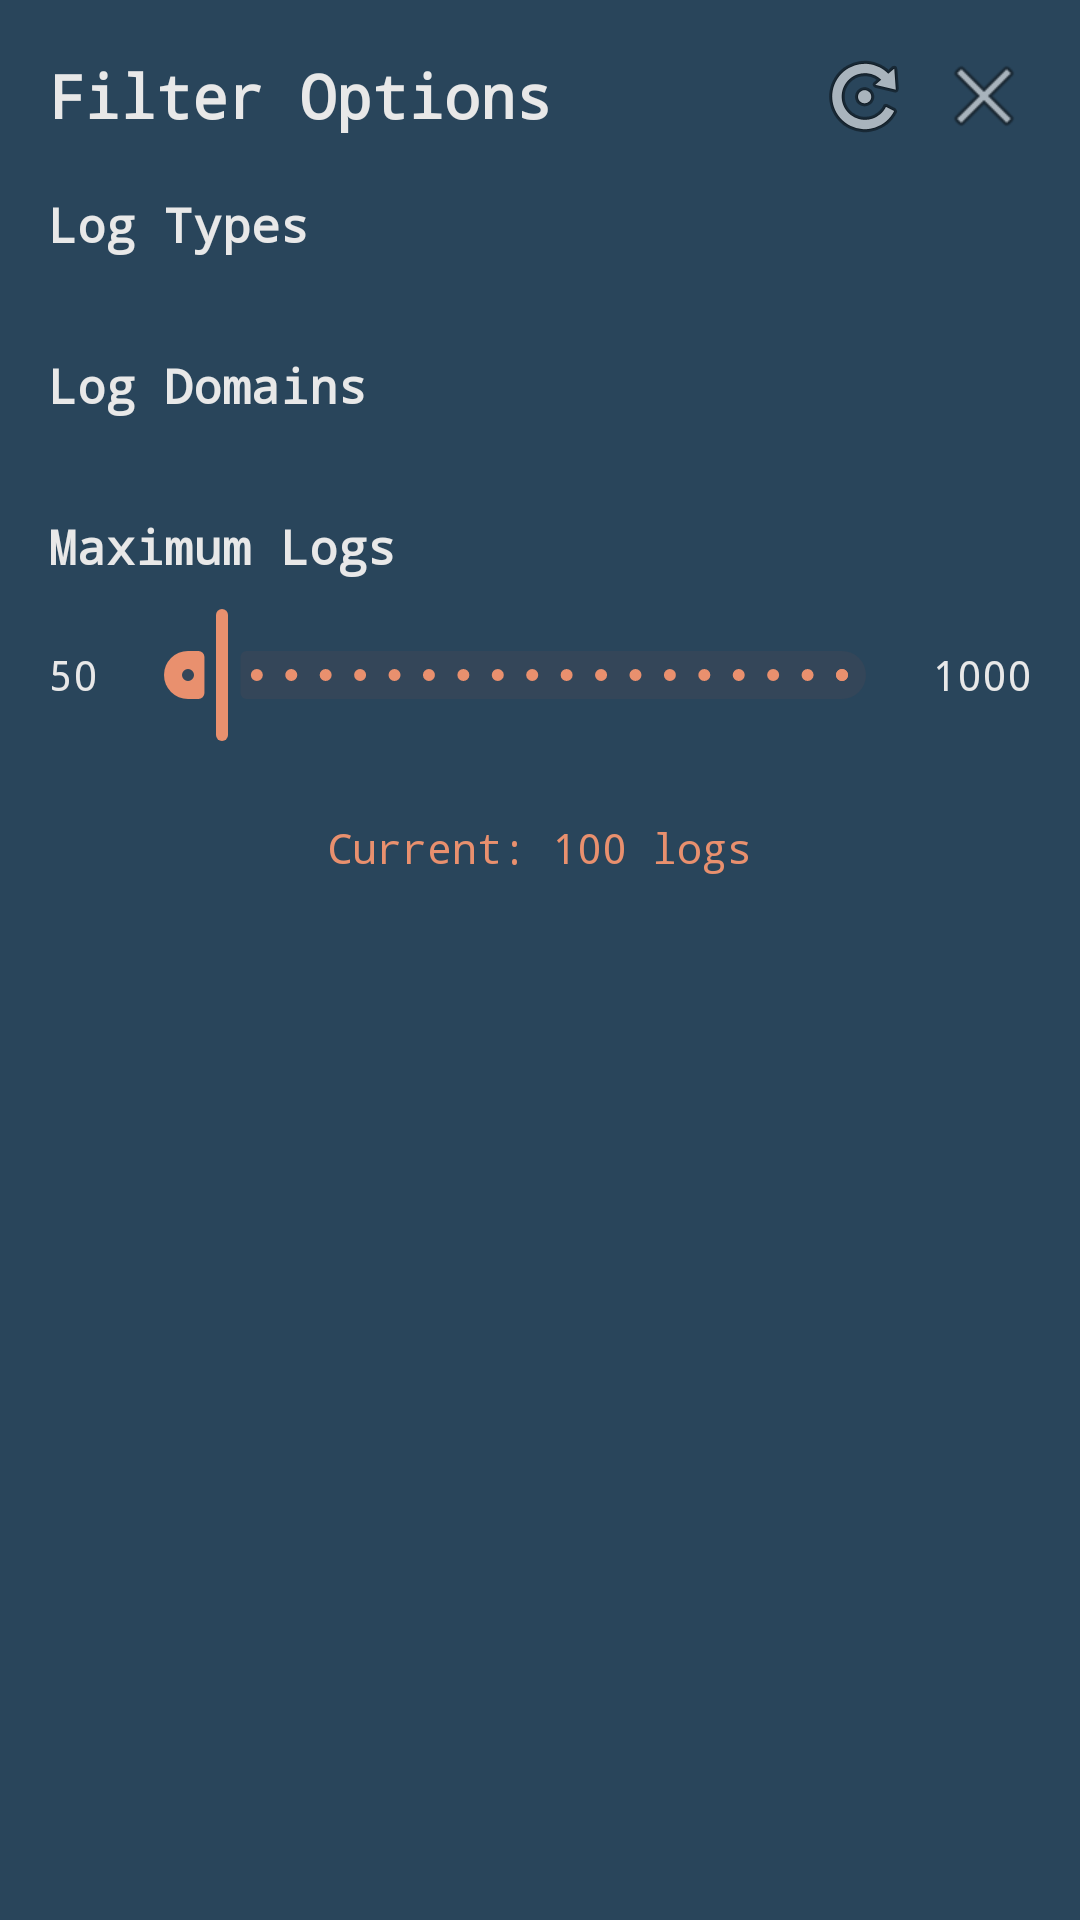

The Android layout XML behind this screen, and the referenced resources:
<!-- AndroidManifest.xml: application theme Theme.PubSub -->
<!-- res/layout/dialog_log_filter.xml -->
<?xml version="1.0" encoding="utf-8"?>
<ScrollView xmlns:android="http://schemas.android.com/apk/res/android"
    xmlns:app="http://schemas.android.com/apk/res-auto"
    android:layout_width="match_parent"
    android:layout_height="wrap_content"
    android:scrollbars="none"
    android:padding="16dp">

    <LinearLayout
        android:layout_width="match_parent"
        android:layout_height="wrap_content"
        android:orientation="vertical">

        
        <LinearLayout
            android:layout_width="match_parent"
            android:layout_height="wrap_content"
            android:orientation="horizontal"
            android:gravity="center_vertical"
            android:layout_marginBottom="16dp">

            <TextView
                android:layout_width="0dp"
                android:layout_height="wrap_content"
                android:layout_weight="1"
                android:text="Filter Options"
                android:textSize="20sp"
                android:textStyle="bold" />

            <ImageButton
                android:id="@+id/resetButton"
                android:layout_width="wrap_content"
                android:layout_height="wrap_content"
                android:background="?attr/selectableItemBackgroundBorderless"
                android:src="@android:drawable/ic_menu_rotate"
                android:contentDescription="Reset filters"
                android:layout_marginEnd="8dp" />

            <ImageButton
                android:id="@+id/closeButton"
                android:layout_width="wrap_content"
                android:layout_height="wrap_content"
                android:background="?attr/selectableItemBackgroundBorderless"
                android:src="@android:drawable/ic_menu_close_clear_cancel"
                android:contentDescription="Close" />

        </LinearLayout>



        
        <TextView
            android:layout_width="wrap_content"
            android:layout_height="wrap_content"
            android:text="Log Types"
            android:textSize="16sp"
            android:textStyle="bold"
            android:layout_marginBottom="8dp" />

        <LinearLayout
            android:id="@+id/logTypesContainer"
            android:layout_width="match_parent"
            android:layout_height="wrap_content"
            android:orientation="vertical"
            android:layout_marginBottom="24dp">

            

        </LinearLayout>

        
        <TextView
            android:layout_width="wrap_content"
            android:layout_height="wrap_content"
            android:text="Log Domains"
            android:textSize="16sp"
            android:textStyle="bold"
            android:layout_marginBottom="8dp" />

        <LinearLayout
            android:id="@+id/logDomainsContainer"
            android:layout_width="match_parent"
            android:layout_height="wrap_content"
            android:orientation="vertical"
            android:layout_marginBottom="24dp">

            

        </LinearLayout>

        
        <TextView
            android:layout_width="wrap_content"
            android:layout_height="wrap_content"
            android:text="Maximum Logs"
            android:textSize="16sp"
            android:textStyle="bold"
            android:layout_marginBottom="8dp" />

        <LinearLayout
            android:layout_width="match_parent"
            android:layout_height="wrap_content"
            android:orientation="horizontal"
            android:gravity="center_vertical"
            android:layout_marginBottom="24dp">

            <TextView
                android:layout_width="wrap_content"
                android:layout_height="wrap_content"
                android:text="50"
                android:textSize="14sp"
                android:layout_marginEnd="8dp" />

            <com.google.android.material.slider.Slider
                android:id="@+id/maxLogsSlider"
                android:layout_width="0dp"
                android:layout_height="wrap_content"
                android:layout_weight="1"
                android:valueFrom="50"
                android:valueTo="1000"
                android:stepSize="50"
                android:value="100" />

            <TextView
                android:layout_width="wrap_content"
                android:layout_height="wrap_content"
                android:text="1000"
                android:textSize="14sp"
                android:layout_marginStart="8dp" />

        </LinearLayout>

        <TextView
            android:id="@+id/maxLogsValueText"
            android:layout_width="wrap_content"
            android:layout_height="wrap_content"
            android:text="Current: 100 logs"
            android:textSize="14sp"
            android:textColor="?attr/colorPrimary"
            android:layout_gravity="center_horizontal"
            android:layout_marginBottom="24dp" />

    </LinearLayout>

</ScrollView>
<!-- resources referenced by this layout -->
<resources>
  <style name="Theme.PubSub" parent="Base.Theme.PubSub">
          
          <item name="postSplashScreenTheme">@style/Theme.PubSub.PostSplash</item>
          <item name="android:windowSplashScreenBackground">@color/md_theme_dark_background</item>
          <item name="android:windowSplashScreenAnimatedIcon">@drawable/splash_icon_large</item>
          <item name="android:windowSplashScreenBrandingImage">@drawable/splash_text</item>
      </style>
  <style name="Theme.PubSub.PostSplash" parent="Base.Theme.PubSub" />
  <color name="md_theme_dark_background">#29455b</color>
  <color name="md_theme_dark_primary">#e9906e</color>
  <color name="md_theme_dark_onPrimary">#000000</color>
  <color name="md_theme_dark_primaryContainer">#f5ce8d</color>
  <color name="md_theme_dark_onPrimaryContainer">#000000</color>
  <color name="md_theme_dark_secondary">#9BB5CC</color>
  <color name="md_theme_dark_onSecondary">#1E3043</color>
  <color name="md_theme_dark_secondaryContainer">#344659</color>
  <color name="md_theme_dark_onSecondaryContainer">#B7D1E8</color>
  <color name="md_theme_dark_tertiary">#B8A8C8</color>
  <color name="md_theme_dark_onTertiary">#2F2C3A</color>
  <color name="md_theme_dark_tertiaryContainer">#464251</color>
  <color name="md_theme_dark_onTertiaryContainer">#D5C4E4</color>
  <color name="md_theme_dark_error">#FFB4AB</color>
  <color name="md_theme_dark_onError">#690005</color>
  <color name="md_theme_dark_errorContainer">#93000A</color>
  <color name="md_theme_dark_onErrorContainer">#FFDAD6</color>
  <color name="md_theme_dark_outline">#8A9BA8</color>
  <color name="md_theme_dark_onBackground">#FFFFFF</color>
  <color name="md_theme_dark_surface">#1E3546</color>
  <color name="md_theme_dark_onSurface">#FFFFFF</color>
  <color name="md_theme_dark_surfaceVariant">#3A5B73</color>
  <color name="md_theme_dark_onSurfaceVariant">#FFFFFF</color>
  <color name="md_theme_dark_inverseSurface">#E6F2FF</color>
  <color name="md_theme_dark_inverseOnSurface">#29455b</color>
  <color name="terminal_text_bright">#FFFFFF</color>
  <color name="terminal_orange_primary">#e9906e</color>
</resources>
